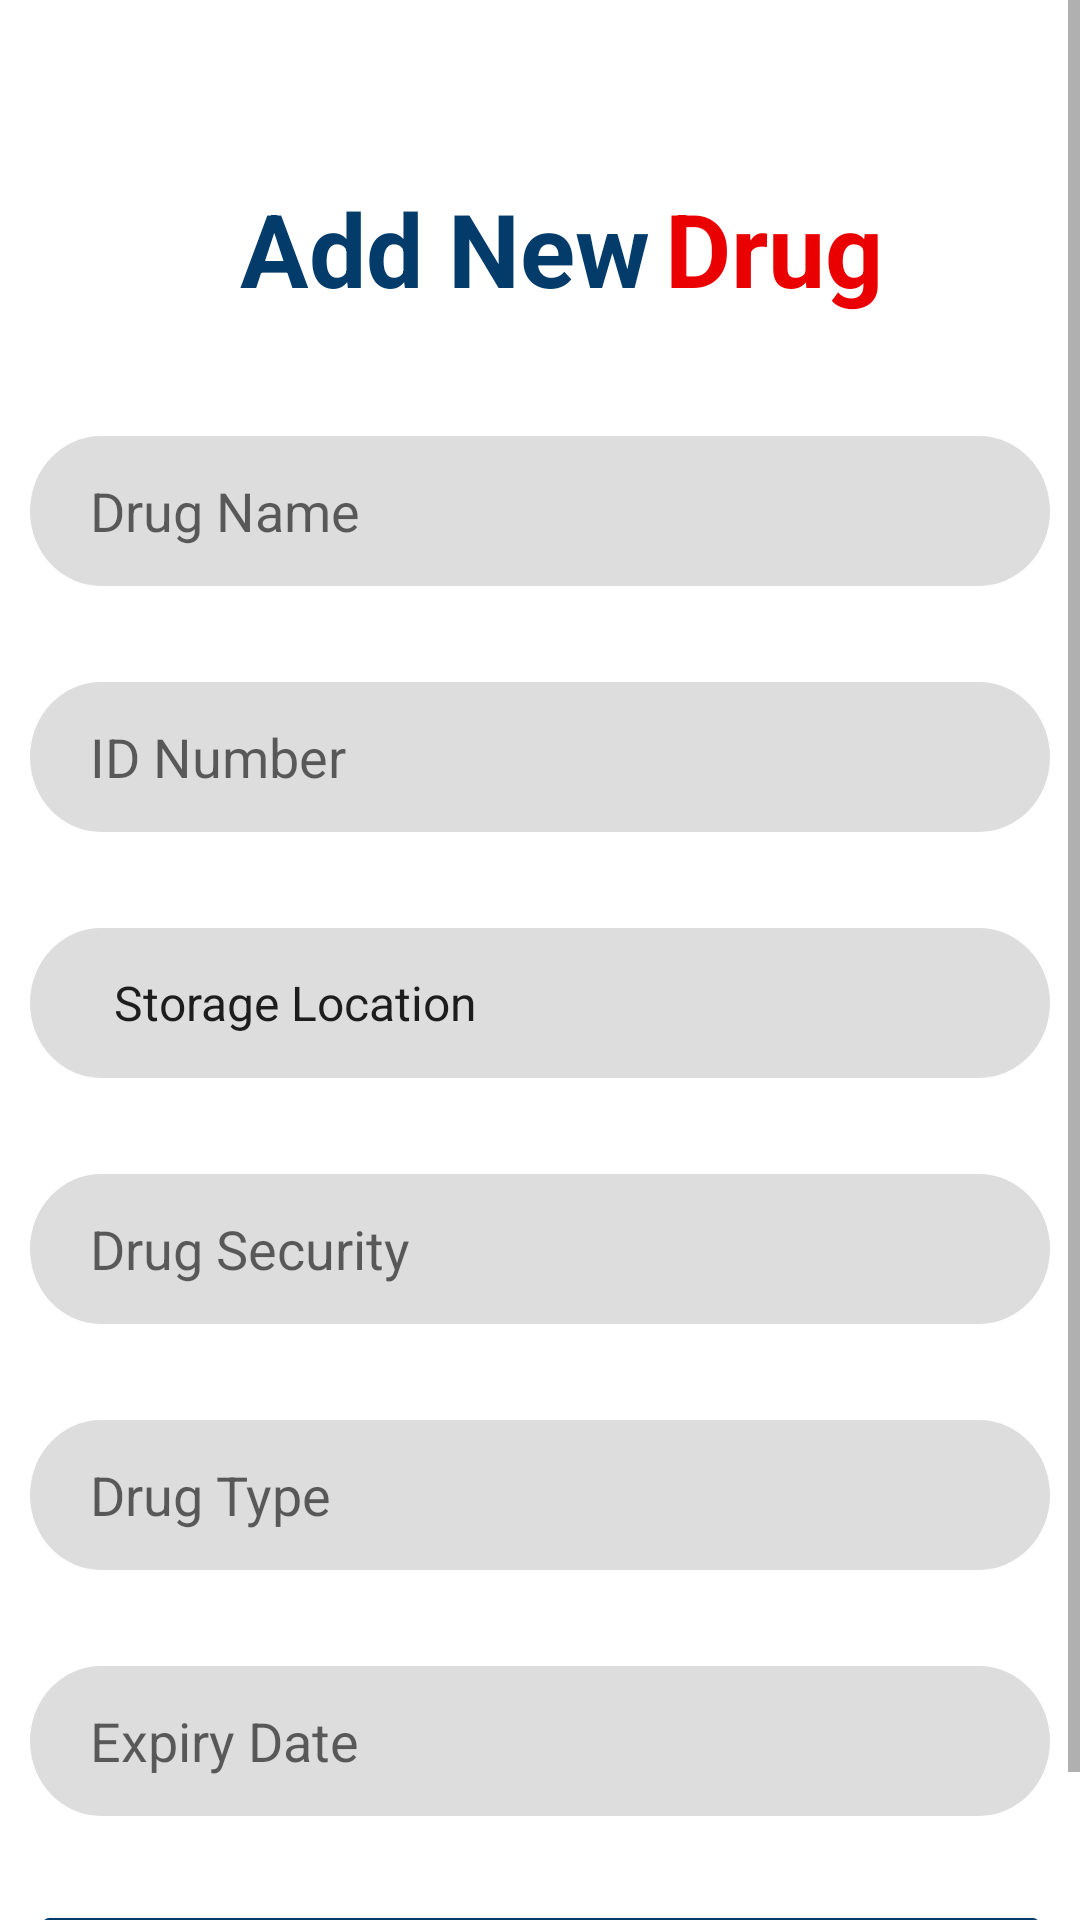

Reconstruct the res/layout file that produces this screen, plus the resources it refers to.
<!-- AndroidManifest.xml: application theme Theme.Mediphix_App -->
<!-- res/layout/add_new_drug_page.xml -->
<?xml version="1.0" encoding="utf-8"?>
<ScrollView xmlns:android="http://schemas.android.com/apk/res/android"
    xmlns:app="http://schemas.android.com/apk/res-auto"
    xmlns:tools="http://schemas.android.com/tools"
    android:layout_width="match_parent"
    android:layout_height="match_parent"
    tools:context=".NewDrug">

    <androidx.constraintlayout.widget.ConstraintLayout
        android:layout_width="match_parent"
        android:layout_height="match_parent">

        <TextView
            android:id="@+id/textView2"
            android:layout_width="wrap_content"
            android:layout_height="wrap_content"
            android:layout_marginStart="80dp"
            android:layout_marginTop="60dp"
            android:text="Add New"
            android:textColor="@color/mediphix_darkblue"
            android:textSize="34sp"
            android:textStyle="bold"
            app:layout_constraintStart_toStartOf="parent"
            app:layout_constraintTop_toTopOf="parent" />

        <TextView
            android:id="@+id/textView7"
            android:layout_width="wrap_content"
            android:layout_height="wrap_content"
            android:layout_marginStart="5dp"
            android:layout_marginTop="60dp"
            android:text="Drug"
            android:textColor="@color/mediphix_red"
            android:textSize="34sp"
            android:textStyle="bold"
            app:layout_constraintStart_toEndOf="@+id/textView2"
            app:layout_constraintTop_toTopOf="parent" />

        <EditText
            android:id="@+id/DrugName"
            android:layout_width="340dp"
            android:layout_height="50dp"
            android:layout_marginStart="8dp"
            android:layout_marginTop="40dp"
            android:layout_marginEnd="8dp"
            android:background="@drawable/input"
            android:hint="Drug Name"
            android:paddingLeft="20dp"
            app:layout_constraintEnd_toEndOf="parent"
            app:layout_constraintHorizontal_bias="0.514"
            app:layout_constraintStart_toStartOf="parent"
            app:layout_constraintTop_toBottomOf="@+id/textView2" />

        <EditText
            android:id="@+id/idNumber"
            android:layout_width="340dp"
            android:layout_height="50dp"
            android:layout_marginTop="32dp"
            android:background="@drawable/input"
            android:hint="ID Number"
            android:paddingLeft="20dp"
            app:layout_constraintEnd_toEndOf="parent"
            app:layout_constraintStart_toStartOf="parent"
            app:layout_constraintTop_toBottomOf="@+id/DrugName" />

        <Spinner
            android:id="@+id/drugStorage"
            android:layout_width="340dp"
            android:layout_height="50dp"
            android:layout_marginTop="32dp"
            android:background="@drawable/input"
            android:entries="@array/dropdown_options"
            android:hint="Storage Location"
            android:paddingLeft="20dp"
            app:layout_constraintEnd_toEndOf="parent"
            app:layout_constraintStart_toStartOf="parent"
            app:layout_constraintTop_toBottomOf="@+id/idNumber" />

        <EditText
            android:id="@+id/drugSecurity"
            android:layout_width="340dp"
            android:layout_height="50dp"
            android:layout_marginTop="32dp"
            android:background="@drawable/input"
            android:enabled="false"
            android:hint="Drug Security"
            android:paddingLeft="20dp"
            app:layout_constraintEnd_toEndOf="parent"
            app:layout_constraintStart_toStartOf="parent"
            app:layout_constraintTop_toBottomOf="@+id/drugStorage" />

        <EditText
            android:id="@+id/drugType"
            android:layout_width="340dp"
            android:layout_height="50dp"
            android:layout_marginTop="32dp"
            android:background="@drawable/input"
            android:enabled="false"
            android:hint="Drug Type"
            android:paddingLeft="20dp"
            app:layout_constraintEnd_toEndOf="parent"
            app:layout_constraintStart_toStartOf="parent"
            app:layout_constraintTop_toBottomOf="@+id/drugSecurity" />

        <EditText
            android:id="@+id/drugExpiry"
            android:layout_width="340dp"
            android:layout_height="50dp"
            android:layout_marginTop="32dp"
            android:focusable="false"
            android:focusableInTouchMode="false"
            android:inputType="none"
            android:background="@drawable/input"
            android:hint="Expiry Date"
            android:paddingLeft="20dp"
            app:layout_constraintEnd_toEndOf="parent"
            app:layout_constraintStart_toStartOf="parent"
            app:layout_constraintTop_toBottomOf="@+id/drugType" />

        <Button
            android:id="@+id/registerDrugBtn"
            android:layout_width="340dp"
            android:layout_height="60dp"
            android:layout_gravity="center_horizontal"
            android:layout_marginTop="28dp"
            android:backgroundTint="@color/mediphix_darkblue"
            android:text="Save"
            app:layout_constraintEnd_toEndOf="parent"
            app:layout_constraintHorizontal_bias="0.509"
            app:layout_constraintStart_toStartOf="parent"
            app:layout_constraintTop_toBottomOf="@+id/drugExpiry" />

    </androidx.constraintlayout.widget.ConstraintLayout>

</ScrollView>
<!-- resources referenced by this layout -->
<resources>
  <string-array name="dropdown_options">
          <item>Storage Location</item>
          <item>Knox Wing</item>
          <item>Ward Office</item>
          <item>Day Stay</item>
      </string-array>
  <color name="mediphix_darkblue">#033C6B</color>
  <color name="mediphix_red">#EB0000</color>
  <!-- drawable input (drawable) -->
  <vector xmlns:android="http://schemas.android.com/apk/res/android"
      android:width="360dp"
      android:height="50dp"
      android:viewportWidth="360"
      android:viewportHeight="50">
  
      
      <path
          android:pathData="M0,25 a25,25 0 0 1 25,-25 h310 a25,25 0 0 1 25,25 v0 a25,25 0 0 1 -25,25 h-310 a25,25 0 0 1 -25,-25 z"
          android:fillColor="#FFFFFF"/>
  
      
      <path
          android:pathData="M0,25 a25,25 0 0 1 25,-25 h310 a25,25 0 0 1 25,25 v0 a25,25 0 0 1 -25,25 h-310 a25,25 0 0 1 -25,-25 z"
          android:fillColor="#DDDDDD"
          android:strokeColor="@color/grey" />
  </vector>
  <style name="Theme.Mediphix_App" parent="Theme.MaterialComponents.DayNight.DarkActionBar">
          
          <item name="colorPrimary">@color/purple_500</item>
          <item name="colorPrimaryVariant">@color/purple_700</item>
          <item name="colorOnPrimary">@color/white</item>
          
          <item name="colorSecondary">@color/teal_200</item>
          <item name="colorSecondaryVariant">@color/teal_700</item>
          <item name="colorOnSecondary">@color/black</item>
          
          <item name="android:statusBarColor">?attr/colorPrimaryVariant</item>
          
      </style>
  <color name="purple_500">#FF6200EE</color>
  <color name="purple_700">#FF3700B3</color>
  <color name="white">#FFFFFFFF</color>
  <color name="teal_200">#FF03DAC5</color>
  <color name="teal_700">#FF018786</color>
  <color name="black">#FF000000</color>
</resources>
